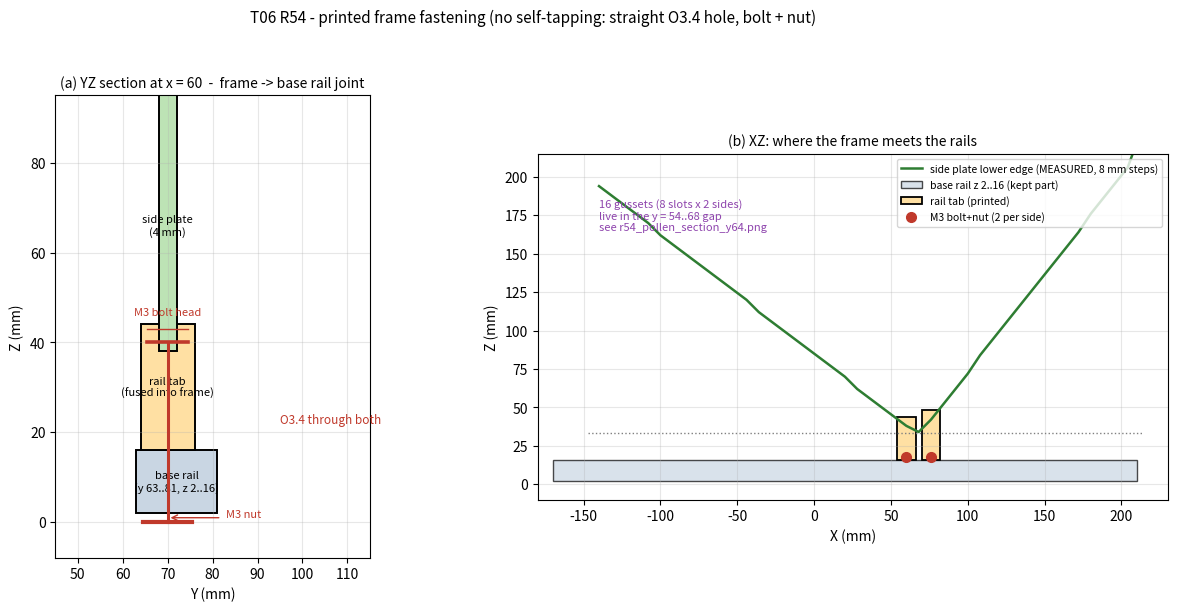

The script that saved this image:
# -*- coding: utf-8 -*-
"""R54 joint schematic: where the M3 bolt + nut actually goes."""
import matplotlib
matplotlib.use("Agg")
import matplotlib.pyplot as plt
from matplotlib.patches import Rectangle

RAIL = dict(x0=-170.0, x1=210.0, y0=63.0, y1=81.0, z0=2.0, z1=16.0)
TAB  = dict(x0=54.0, x1=66.0, y0=64.0, y1=76.0, z0=16.0, z1=44.0)   # x=60 tab
PLATE= dict(y0=68.0, y1=72.0, zlow=38.0, ztop=401.0)
BOLT = dict(y=70.0, z0=0.0, z1=40.0, r=1.7)

fig, (ax1, ax2) = plt.subplots(1, 2, figsize=(13, 6.2))

# ---- (a) YZ section through the joint -------------------------------------
ax1.add_patch(Rectangle((RAIL["y0"], RAIL["z0"]), RAIL["y1"]-RAIL["y0"], RAIL["z1"]-RAIL["z0"],
                        fc="#c9d6e3", ec="k", lw=1.4))
ax1.text(72, 9, "base rail\n(y 63..81, z 2..16)", ha="center", va="center", fontsize=8)
ax1.add_patch(Rectangle((TAB["y0"], TAB["z0"]), TAB["y1"]-TAB["y0"], TAB["z1"]-TAB["z0"],
                        fc="#ffe0a3", ec="k", lw=1.4))
ax1.text(70, 30, "rail tab\n(fused into frame)", ha="center", va="center", fontsize=8)
ax1.add_patch(Rectangle((PLATE["y0"], PLATE["zlow"]), PLATE["y1"]-PLATE["y0"], 60,
                        fc="#bde3b5", ec="k", lw=1.4))
ax1.text(70, 66, "side plate\n(4 mm)", ha="center", va="center", fontsize=8)
ax1.plot([BOLT["y"], BOLT["y"]], [BOLT["z0"], BOLT["z1"]], color="#c0392b", lw=2.2, zorder=5)
ax1.plot([BOLT["y"]-4.5, BOLT["y"]+4.5], [BOLT["z1"], BOLT["z1"]], color="#c0392b", lw=2.6, zorder=5)
ax1.plot([BOLT["y"]-4.5, BOLT["y"]+4.5], [BOLT["z1"]+3, BOLT["z1"]+3], color="#c0392b", lw=1.0)
ax1.plot([BOLT["y"]-5.5, BOLT["y"]+5.5], [BOLT["z0"], BOLT["z0"]], color="#c0392b", lw=3.0, zorder=5)
ax1.annotate("M3 bolt head", (BOLT["y"], BOLT["z1"]+6), ha="center", fontsize=8, color="#c0392b")
ax1.annotate("M3 nut", (BOLT["y"]+13, BOLT["z0"]+1), ha="left", fontsize=8, color="#c0392b")
ax1.annotate("", xy=(BOLT["y"], BOLT["z0"]+1), xytext=(BOLT["y"]+12, BOLT["z0"]+1),
             arrowprops=dict(arrowstyle="->", color="#c0392b", lw=1.0))
ax1.annotate("O3.4 through both", (95, 22), fontsize=8.5, color="#c0392b")
ax1.set_title("(a) YZ section at x = 60  -  frame -> base rail joint", fontsize=10)
ax1.set_xlabel("Y (mm)"); ax1.set_ylabel("Z (mm)")
ax1.set_xlim(45, 115); ax1.set_ylim(-8, 95); ax1.set_aspect("equal"); ax1.grid(alpha=0.3)

# ---- (b) XZ view: plate lower edge + tab pair + gussets -------------------
MEAS = [194,188,182,176,170,162,156,150,144,138,132,126,120,112,106,100,94,88,82,76,
        70,62,56,50,44,38,34,42,52,62,72,84,94,104,114,124,134,144,154,164,176,186,196,
        206,228]
XS = list(range(-140, 213, 8))
ax2.plot(XS, MEAS, "-", color="#2e7d32", lw=1.8,
         label="side plate lower edge (MEASURED, 8 mm steps)")
ax2.plot([-147.2, 213.8], [33.6, 33.6], ":", color="gray", lw=1.0)
ax2.add_patch(Rectangle((-170, 2), 380, 14, fc="#c9d6e3", ec="k", lw=1.0, alpha=0.7,
                        label="base rail z 2..16 (kept part)"))
for x, ztop in ((60.0, 44.0), (76.0, 48.0)):
    ax2.add_patch(Rectangle((x-6, 16), 12, ztop-16, fc="#ffe0a3", ec="k", lw=1.3,
                            label="rail tab (printed)" if x == 60 else None))
ax2.plot([60, 76], [18, 18], "o", color="#c0392b", ms=7, zorder=6,
         label="M3 bolt+nut (2 per side)")
ax2.text(-140, 165, "16 gussets (8 slots x 2 sides)\nlive in the y = 54..68 gap\nsee r54_pollen_section_y64.png",
         fontsize=8, color="#8e44ad")
ax2.set_title("(b) XZ: where the frame meets the rails", fontsize=10)
ax2.set_xlabel("X (mm)"); ax2.set_ylabel("Z (mm)")
ax2.set_xlim(-180, 230); ax2.set_ylim(-10, 215); ax2.set_aspect("equal"); ax2.grid(alpha=0.3)
ax2.legend(fontsize=7.5, loc="upper right")

fig.suptitle("T06 R54 - printed frame fastening (no self-tapping: straight O3.4 hole, bolt + nut)",
             fontsize=11)
fig.tight_layout(rect=(0, 0, 1, 0.95))
out = r"cad\output\_r54_frame\sections\r54_joint_schematic.png"
fig.savefig(out, dpi=150)
print("wrote", out)
